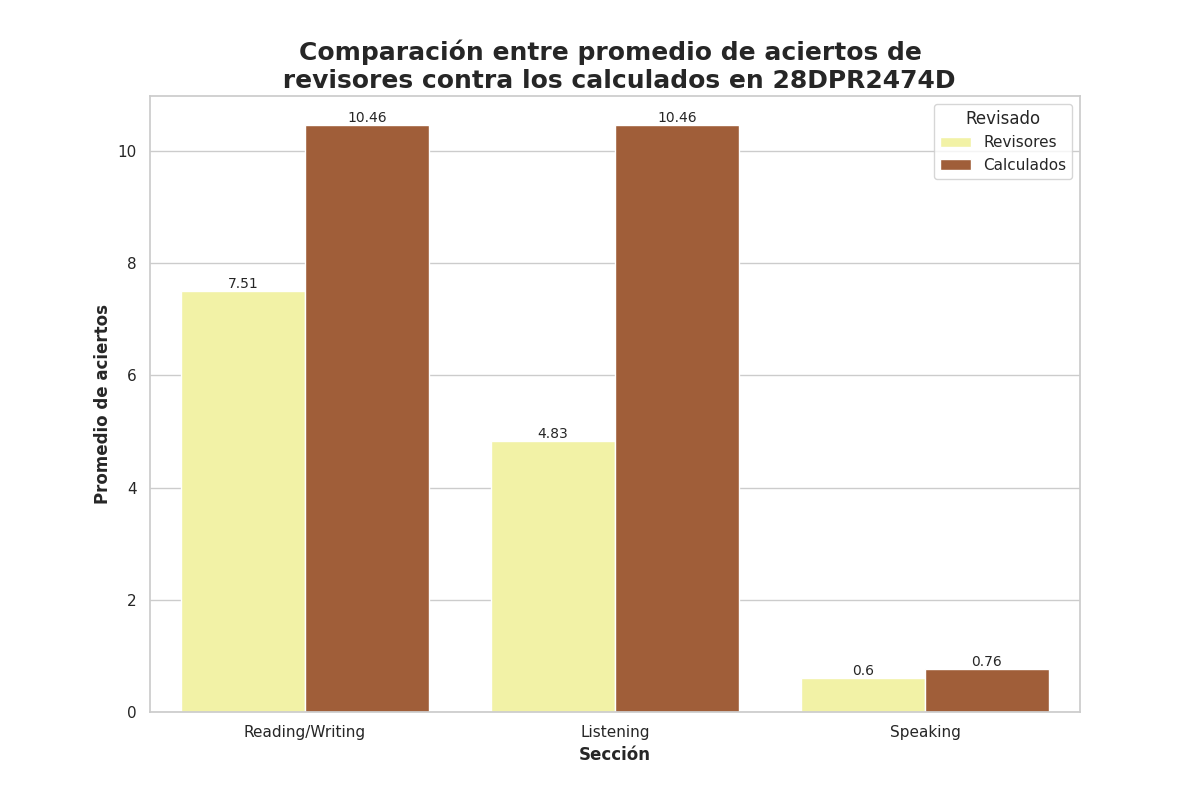

The data file committed next to this chart (first rows):
Seccion, Revisado, Aciertos
Reading/Writing, Revisores, 7.51
Reading/Writing, Calculados, 10.46
Listening, Revisores, 4.83
Listening, Calculados, 10.46
Speaking, Revisores, 0.6
Speaking, Calculados, 0.76
